Run: headless pygame with SDL's dummy video driver; simulated clock (each Clock.tick advances the game by its frame time, no real sleeping); random seed 0; keys injected as events and as key.get_pressed() state; no mouse input.
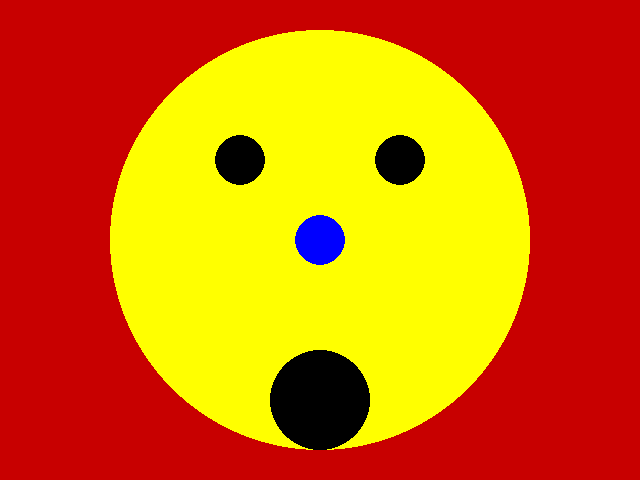
Frame 1 of 4 · flips 1–60 · no input
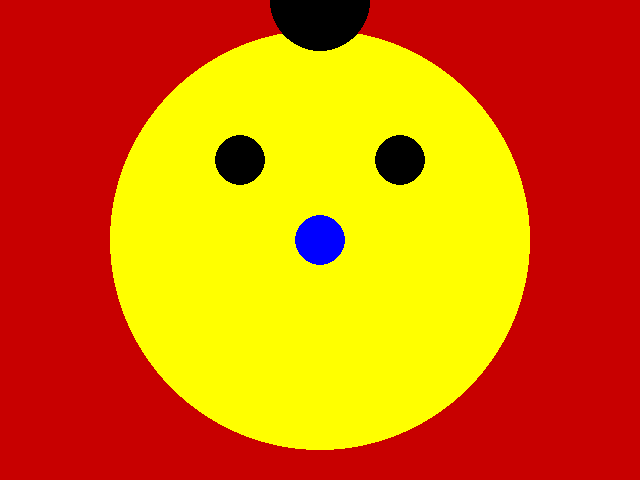
Frame 2 of 4 · flips 61–180 · tapped SPACE, RETURN · held RIGHT (→), D
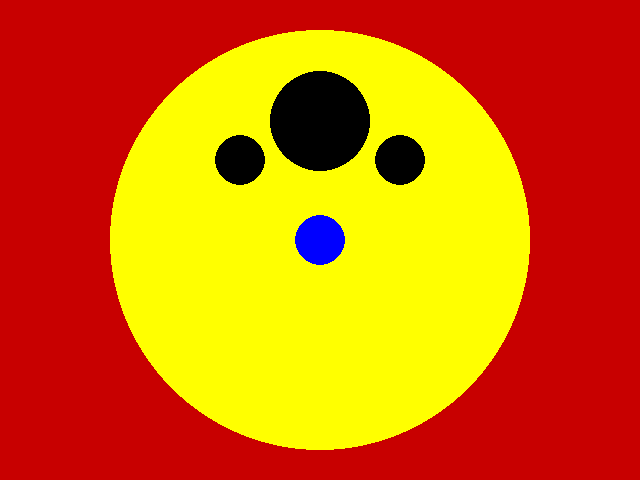
Frame 3 of 4 · flips 181–300 · held DOWN (↓), S
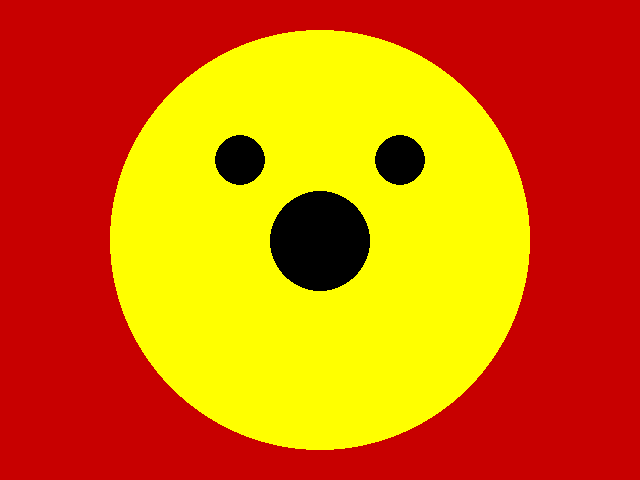
Frame 4 of 4 · flips 301–420 · held LEFT (←), A, UP (↑), W

The pygame program that drew these frames:

import pygame
import sys

pygame.init()
pygame.display.set_caption("interactions")
screen = pygame.display.set_mode((640, 480))
clock = pygame.time.Clock()
mouth_y_position = 340
while True:
    clock.tick(60)
    for event in pygame.event.get():
        if event.type == pygame.QUIT:
            sys.exit()

    pressed_keys = pygame.key.get_pressed()
    if pressed_keys[pygame.K_RIGHT]:
        mouth_y_position = 0

    screen.fill((200, 0, 0))
    pygame.draw.circle(screen, (255, 255, 0), (320, 240), 210)
    pygame.draw.circle(screen, (0, 0, 0), (240, 160), 25)
    pygame.draw.circle(screen, (0, 0, 0), (400, 160), 25)
    pygame.draw.circle(screen, (0, 0, 255), (320, 240), 25)
    mouth_y_position = mouth_y_position + 1
    if mouth_y_position > 400:
        mouth_y_position = 200
    pygame.draw.circle(screen, (0, 0, 0), (320, mouth_y_position), 50)
    pygame.display.update()
